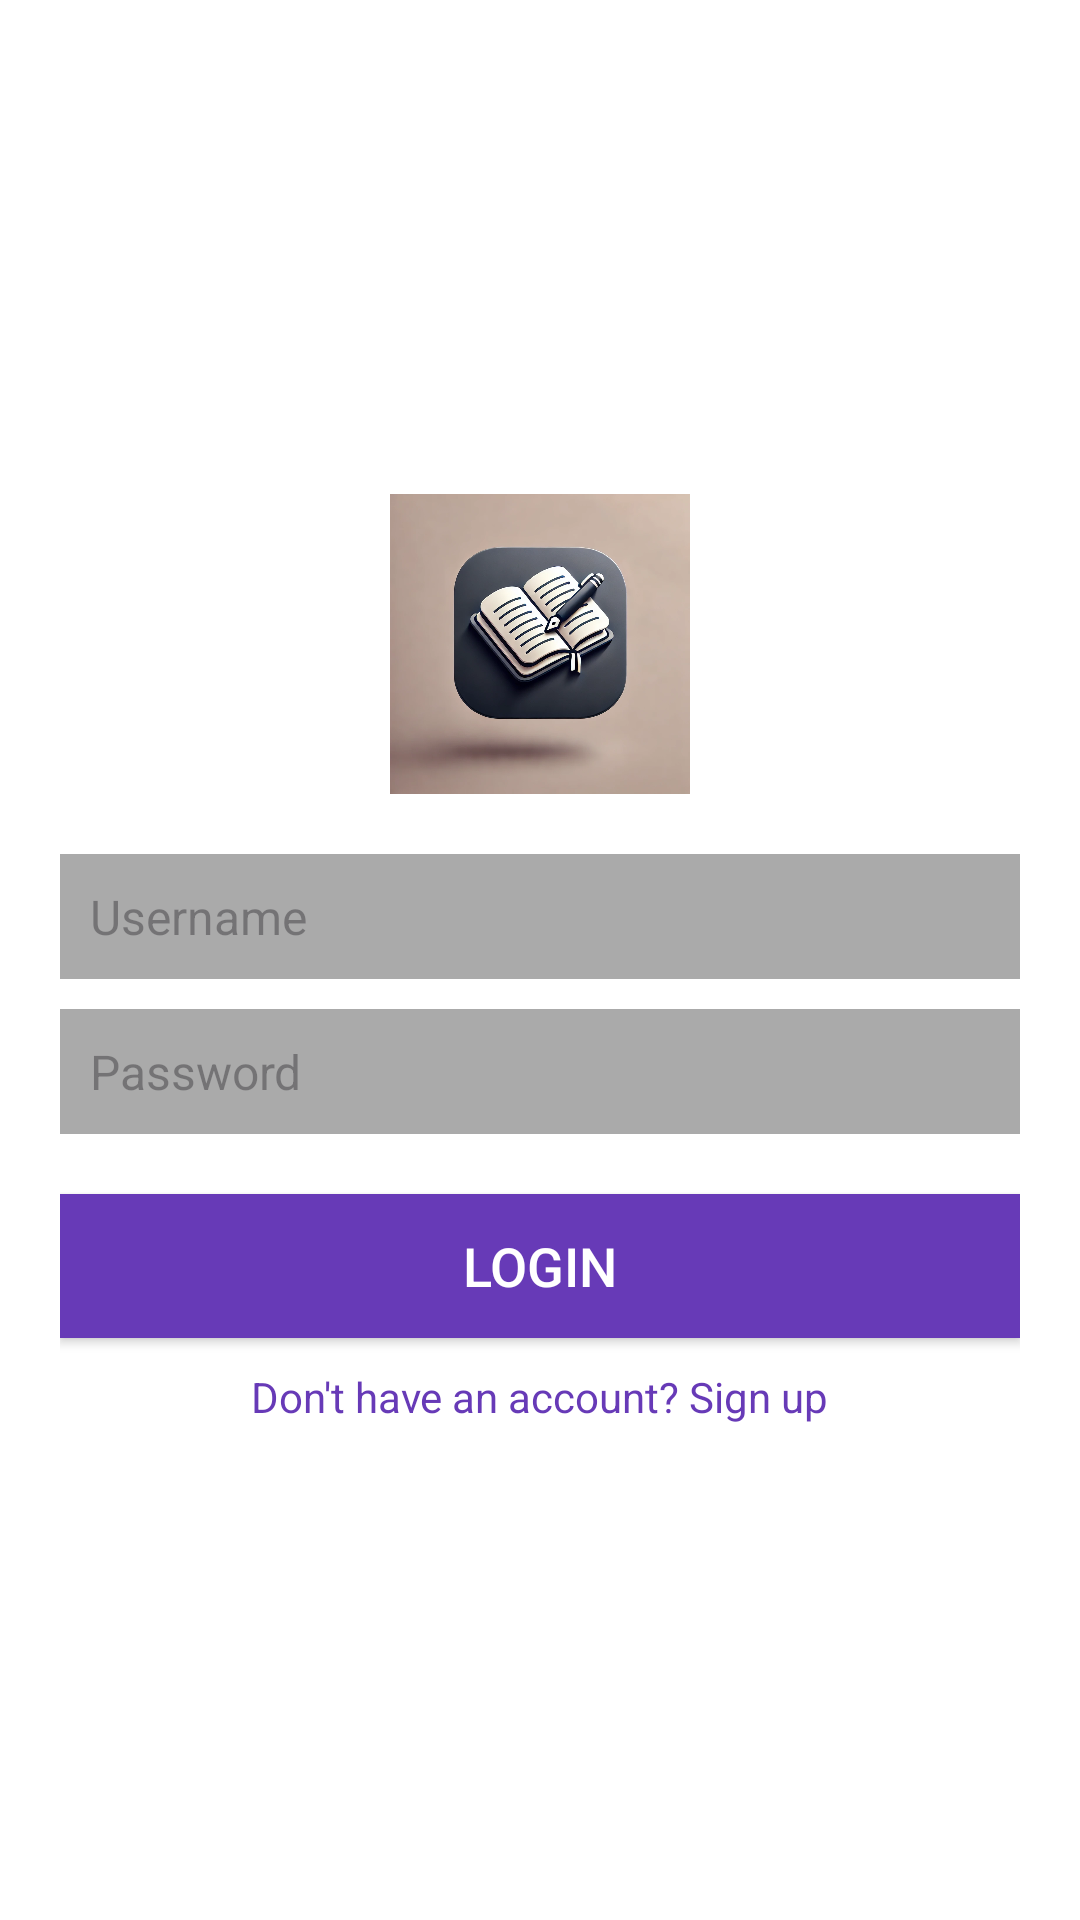

Here is an Android app screen rendered from its layout file. Give the layout XML and the strings, colors and styles it references.
<!-- AndroidManifest.xml: application theme Theme.Chronicles -->
<!-- res/layout/login_activity.xml -->
<LinearLayout xmlns:android="http://schemas.android.com/apk/res/android"
    android:layout_width="match_parent"
    android:layout_height="match_parent"
    android:orientation="vertical"
    android:gravity="center"
    android:padding="20dp"
    android:background="@android:color/white">

    <ImageView
        android:layout_width="100dp"
        android:layout_height="100dp"
        android:src="@drawable/chronicle_icon"
        android:layout_gravity="center"
        android:scaleType="centerCrop"
        android:layout_marginBottom="20dp"/>

    <EditText
        android:id="@+id/etUsername"
        android:layout_width="match_parent"
        android:layout_height="wrap_content"
        android:hint="Username"
        android:padding="10dp"
        android:background="@android:color/darker_gray"
        android:textColor="@android:color/black"
        android:textSize="16sp"/>

    <EditText
        android:id="@+id/etPassword"
        android:layout_width="match_parent"
        android:layout_height="wrap_content"
        android:hint="Password"
        android:inputType="textPassword"
        android:padding="10dp"
        android:background="@android:color/darker_gray"
        android:textColor="@android:color/black"
        android:textSize="16sp"
        android:layout_marginTop="10dp"/>

    <Button
        android:id="@+id/btnLogin"
        android:layout_width="match_parent"
        android:layout_height="wrap_content"
        android:text="Login"
        android:background="#673AB7"
        android:textColor="@android:color/white"
        android:textSize="18sp"
        android:layout_marginTop="20dp"/>

    <TextView
        android:id="@+id/tvSignup"
        android:layout_width="wrap_content"
        android:layout_height="wrap_content"
        android:text="Don't have an account? Sign up"
        android:textColor="#673AB7"
        android:textSize="14sp"
        android:layout_marginTop="10dp"
        android:layout_gravity="center"/>
</LinearLayout>
<!-- resources referenced by this layout -->
<resources>
  <!-- drawable chronicle_icon: webp bitmap (drawable, 109686 bytes) -->
  <style name="Theme.Chronicles" parent="Base.Theme.Chronicles" />
  <style name="Base.Theme.Chronicles" parent="Theme.Material3.DayNight.NoActionBar">
          
          
      </style>
</resources>
